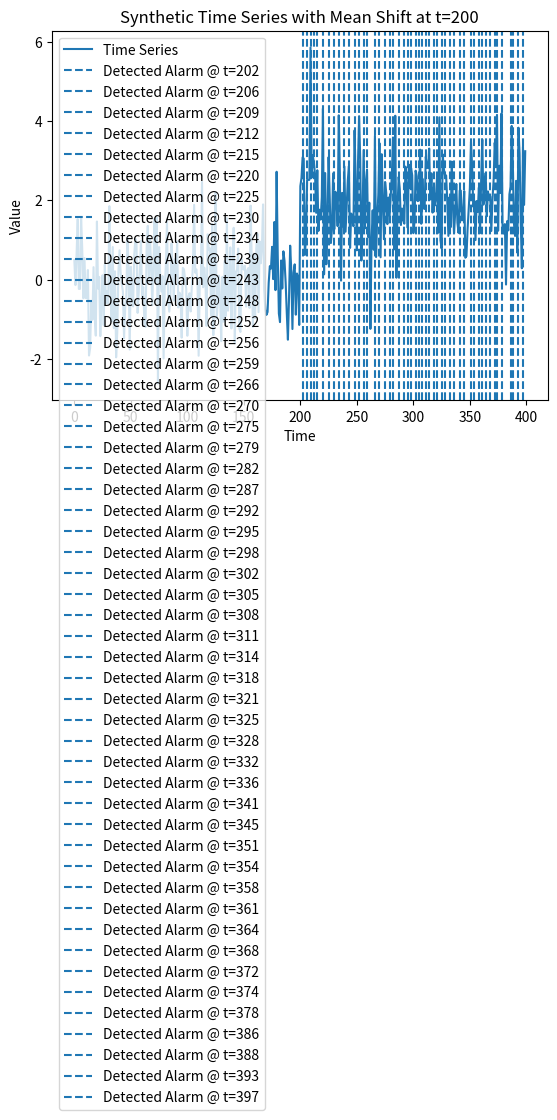
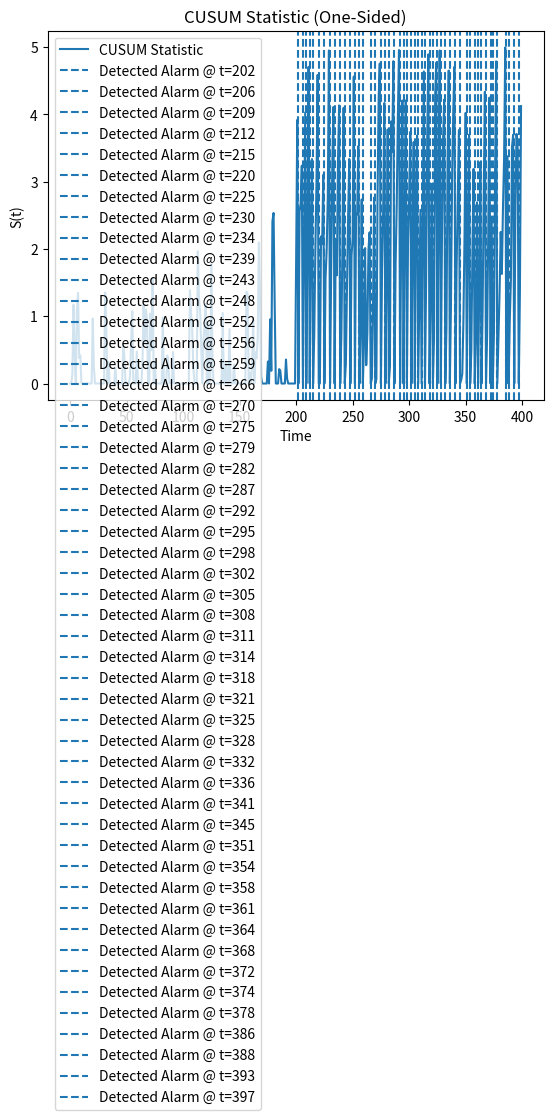

The script that saved these images, in order:

import matplotlib.pyplot as plt
import numpy as np


def generate_synthetic_data(n=400, change_point=200, mu1=0.0, mu2=2.0, sigma=1.0, seed=42):
    """
    Generate a synthetic time series of length `n`.
    The mean changes from mu1 to mu2 at `change_point`.
    """
    np.random.seed(seed)
    data = np.empty(n)
    data[:change_point] = np.random.normal(mu1, sigma, change_point)
    data[change_point:] = np.random.normal(mu2, sigma, n - change_point)
    return data

def cusum_detect(time_series, target_mean=0.0, k=0.5, h=5.0):
    """
    One-sided CUSUM for detecting upward shifts in the mean of `time_series`.
    
    Parameters
    ----------
    time_series : array-like
        The data to monitor
    target_mean : float
        Mean under the null hypothesis (no change)
    k : float
        Slack parameter (small offset from target_mean to reduce false alarms)
    h : float
        Detection threshold

    Returns
    -------
    S : np.array
        The CUSUM series
    change_points : list of int
        Indices where an alarm is triggered (S exceeds h)
    """
    n = len(time_series)
    S = np.zeros(n)
    change_points = []
    
    for t in range(1, n):
        # Deviation from target_mean minus the slack
        g_t = (time_series[t] - target_mean) - k
        # Standard CUSUM update
        S[t] = max(0, S[t-1] + g_t)
        
        if S[t] > h:
            # We raise an alarm: a potential upward shift
            change_points.append(t)
            # Optionally reset after detection to look for subsequent changes
            S[t] = 0
    
    return S, change_points

def demo_cusum():
    # Generate synthetic data
    n = 400
    change_point = 200
    data = generate_synthetic_data(n=n, change_point=change_point, mu1=0.0, mu2=2.0, sigma=1.0)

    # Apply CUSUM detection
    # Suppose we assume the 'normal' mean is 0.0
    S, change_points = cusum_detect(data, target_mean=0.0, k=0.5, h=5.0)
    
    # Plot
    plt.figure()
    plt.plot(data, label="Time Series")
    plt.title("Synthetic Time Series with Mean Shift at t={}".format(change_point))
    plt.xlabel("Time")
    plt.ylabel("Value")
    for cp in change_points:
        plt.axvline(cp, linestyle="--", label=f"Detected Alarm @ t={cp}")
    plt.legend()
    plt.show()
    
    plt.figure()
    plt.plot(S, label="CUSUM Statistic")
    plt.title("CUSUM Statistic (One-Sided)")
    plt.xlabel("Time")
    plt.ylabel("S(t)")
    for cp in change_points:
        plt.axvline(cp, linestyle="--", label=f"Detected Alarm @ t={cp}")
    plt.legend()
    plt.show()

# ipython -i -m crptmidfreq.res.demo_cusum
if __name__ == "__main__":
    demo_cusum()
